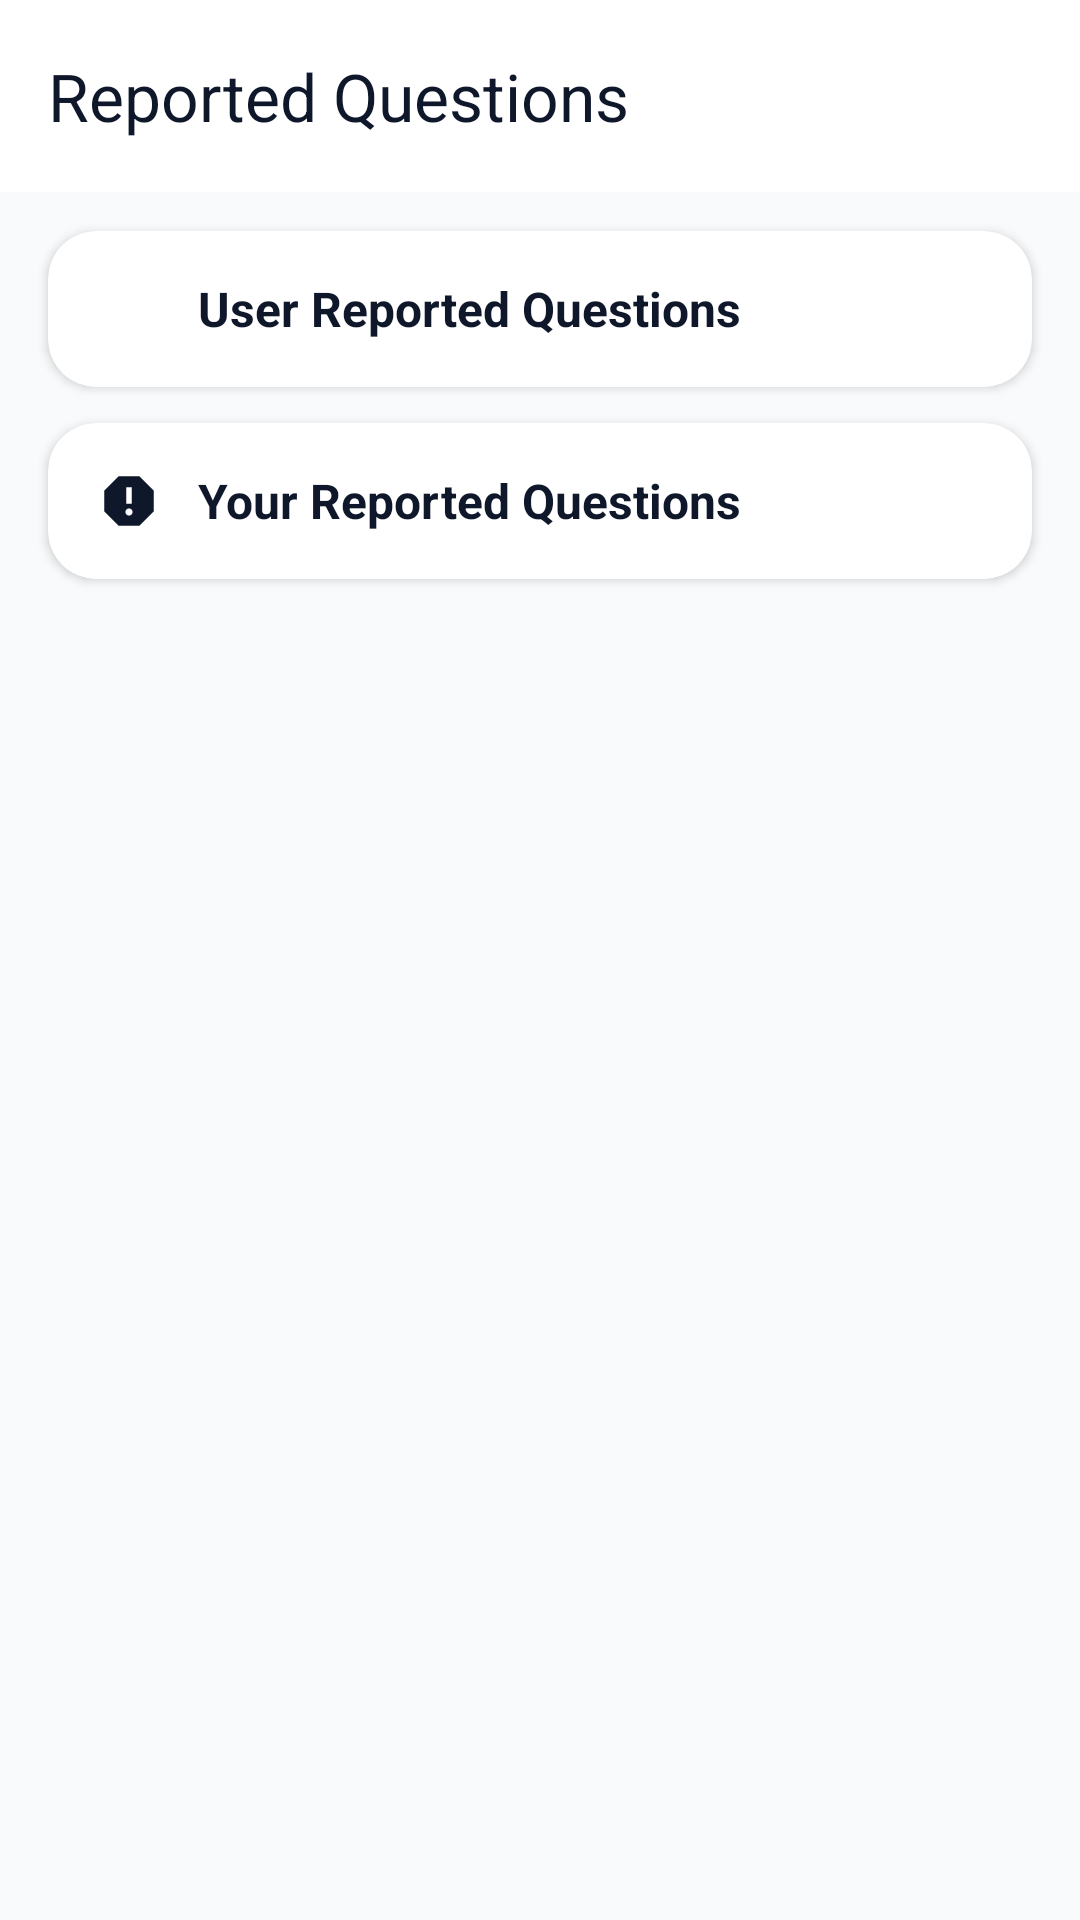

Here is an Android app screen rendered from its layout file. Give the layout XML and the strings, colors and styles it references.
<!-- AndroidManifest.xml: application theme Theme.TestMaster -->
<!-- res/layout/activity_reported_question.xml -->
<?xml version="1.0" encoding="utf-8"?>
<LinearLayout xmlns:android="http://schemas.android.com/apk/res/android"
    xmlns:app="http://schemas.android.com/apk/res-auto"
    xmlns:tools="http://schemas.android.com/tools"
    android:layout_width="match_parent"
    android:layout_height="match_parent"
    android:background="@color/background"
    android:fitsSystemWindows="true"
    android:orientation="vertical">

    
    <com.google.android.material.appbar.AppBarLayout
        android:layout_width="match_parent"
        android:layout_height="wrap_content"
        app:elevation="0dp">

        <androidx.appcompat.widget.Toolbar
            android:id="@+id/toolbar"
            android:layout_width="match_parent"
            android:layout_height="?attr/actionBarSize"
            android:background="@color/primary"
            app:title="Reported Questions"
            app:titleTextColor="@color/onPrimary" />
    </com.google.android.material.appbar.AppBarLayout>

    <androidx.core.widget.NestedScrollView
        android:layout_width="match_parent"
        android:layout_height="match_parent"
        android:clipToPadding="false"
        android:padding="8dp">

        <LinearLayout
            android:layout_width="match_parent"
            android:layout_height="wrap_content"
            android:orientation="vertical">

            
            <com.google.android.material.card.MaterialCardView
                android:layout_width="match_parent"
                android:layout_height="wrap_content"
                android:layout_marginBottom="12dp"
                android:layout_marginTop="5dp"
                app:cardBackgroundColor="@color/surface"
                app:cardCornerRadius="16dp"
                android:layout_marginHorizontal="8dp"
                app:cardElevation="2dp"
                app:strokeWidth="0dp">

                <LinearLayout
                    android:layout_width="match_parent"
                    android:layout_height="wrap_content"
                    android:orientation="vertical">

                    
                    <LinearLayout
                        android:id="@+id/ll_down_user"
                        android:layout_width="match_parent"
                        android:layout_height="wrap_content"
                        android:background="?attr/selectableItemBackground"
                        android:clickable="true"
                        android:focusable="true"
                        android:gravity="center_vertical"
                        android:paddingHorizontal="16dp"
                        android:paddingVertical="14dp">

                        <ImageView
                            android:layout_width="22dp"
                            android:layout_height="22dp"
                            android:src="@drawable/baseline_warning_amber_24"
                            app:tint="@color/onPrimary" />

                        <TextView
                            android:layout_width="0dp"
                            android:layout_height="wrap_content"
                            android:layout_marginStart="12dp"
                            android:layout_weight="1"
                            android:text="User Reported Questions"
                            android:textColor="@color/onSurface"
                            android:textSize="16sp"
                            android:textStyle="bold" />

                        <ImageView
                            android:id="@+id/iv_down_user"
                            android:layout_width="24dp"
                            android:layout_height="24dp"
                            android:src="@drawable/baseline_keyboard_arrow_down_24"
                            app:tint="@color/onSurfaceVariant" />
                    </LinearLayout>

                    
                    <androidx.recyclerview.widget.RecyclerView
                        android:id="@+id/rv_user_reported_quesions"
                        android:layout_width="match_parent"
                        android:layout_height="wrap_content"
                        android:clipToPadding="false"
                        android:paddingHorizontal="12dp"
                        android:paddingBottom="12dp"
                        android:visibility="gone"
                        tools:visibility="visible" />
                </LinearLayout>
            </com.google.android.material.card.MaterialCardView>

            
            <com.google.android.material.card.MaterialCardView
                android:layout_width="match_parent"
                android:layout_height="wrap_content"
                app:cardBackgroundColor="@color/surface"
                android:layout_marginHorizontal="8dp"
                android:layout_marginBottom="12dp"
                app:cardCornerRadius="16dp"
                app:cardElevation="2dp"
                app:strokeWidth="0dp">

                <LinearLayout
                    android:layout_width="match_parent"
                    android:layout_height="wrap_content"
                    android:orientation="vertical">

                    
                    <LinearLayout
                        android:id="@+id/ll_down_your"
                        android:layout_width="match_parent"
                        android:layout_height="wrap_content"
                        android:background="?attr/selectableItemBackground"
                        android:clickable="true"
                        android:focusable="true"
                        android:gravity="center_vertical"
                        android:paddingHorizontal="16dp"
                        android:paddingVertical="14dp">

                        <ImageView
                            android:layout_width="22dp"
                            android:layout_height="22dp"
                            android:src="@drawable/baseline_report_24"
                            app:tint="@color/onPrimary" />

                        <TextView
                            android:layout_width="0dp"
                            android:layout_height="wrap_content"
                            android:layout_marginStart="12dp"
                            android:layout_weight="1"
                            android:text="Your Reported Questions"
                            android:textColor="@color/onSurface"
                            android:textSize="16sp"
                            android:textStyle="bold" />

                        <ImageView
                            android:id="@+id/iv_down_your"
                            android:layout_width="24dp"
                            android:layout_height="24dp"
                            android:src="@drawable/baseline_keyboard_arrow_down_24"
                            app:tint="@color/onSurfaceVariant" />
                    </LinearLayout>

                    
                    <androidx.recyclerview.widget.RecyclerView
                        android:id="@+id/rv_your_reported_quesions"
                        android:layout_width="match_parent"
                        android:layout_height="wrap_content"
                        android:clipToPadding="false"
                        android:paddingHorizontal="12dp"
                        android:paddingVertical="10dp"
                        android:paddingBottom="12dp"
                        android:visibility="gone"
                        tools:visibility="visible" />
                </LinearLayout>
            </com.google.android.material.card.MaterialCardView>

        </LinearLayout>
    </androidx.core.widget.NestedScrollView>

</LinearLayout>
<!-- resources referenced by this layout -->
<resources>
  <color name="background">#F8FAFC</color>
  <color name="onPrimary">#0F172A</color>
  <color name="onSurface">#0F172A</color>
  <color name="onSurfaceVariant">#475569</color>
  <color name="primary">#FFFFFF</color>
  <color name="surface">#FFFFFF</color>
  <!-- drawable baseline_report_24 (drawable) -->
  <vector xmlns:android="http://schemas.android.com/apk/res/android" android:height="24dp" android:tint="#000000" android:viewportHeight="24" android:viewportWidth="24" android:width="24dp">
        
      <path android:fillColor="@android:color/white" android:pathData="M15.73,3L8.27,3L3,8.27v7.46L8.27,21h7.46L21,15.73L21,8.27L15.73,3zM12,17.3c-0.72,0 -1.3,-0.58 -1.3,-1.3 0,-0.72 0.58,-1.3 1.3,-1.3 0.72,0 1.3,0.58 1.3,1.3 0,0.72 -0.58,1.3 -1.3,1.3zM13,13h-2L11,7h2v6z"/>
      
  </vector>
  <style name="Theme.TestMaster" parent="Base.Theme.TestMaster" />
  <style name="Base.Theme.TestMaster" parent="Theme.Material3.DayNight.NoActionBar">
          
          <item name="colorPrimary">@color/primary</item>
          <item name="colorOnPrimary">@color/onPrimary</item>
          <item name="colorPrimaryContainer">@color/primaryContainer</item>
          <item name="colorOnPrimaryContainer">@color/onPrimaryContainer</item>
  
          <item name="colorSecondary">@color/secondary</item>
          <item name="colorOnSecondary">@color/onSecondary</item>
          <item name="colorSecondaryContainer">@color/secondaryContainer</item>
          <item name="colorOnSecondaryContainer">@color/onSecondaryContainer</item>
  
          
          <item name="android:windowBackground">@color/background</item>
          <item name="colorSurface">@color/surface</item>
          <item name="colorOnSurface">@color/onSurface</item>
          <item name="colorSurfaceVariant">@color/surfaceVariant</item>
          <item name="colorOnSurfaceVariant">@color/onSurfaceVariant</item>
          <item name="colorOutline">@color/outline</item>
  
          
          <item name="colorError">@color/error</item>
          <item name="colorOnError">@color/onError</item>
          <item name="colorErrorContainer">@color/errorContainer</item>
          <item name="colorOnErrorContainer">@color/onErrorContainer</item>
  
          
          <item name="colorControlActivated">@color/accent</item>
  
          
          <item name="android:statusBarColor">@color/surface</item>
          <item name="android:windowLightStatusBar">true</item>
      </style>
  <color name="primaryContainer">#F1F5F9</color>
  <color name="onPrimaryContainer">#0F172A</color>
  <color name="secondary">#64748B</color>
  <color name="onSecondary">#FFFFFF</color>
  <color name="secondaryContainer">#E2E8F0</color>
  <color name="onSecondaryContainer">#0F172A</color>
  <color name="surfaceVariant">#E2E8F0</color>
  <color name="outline">#94A3B8</color>
  <color name="error">#DC2626</color>
  <color name="onError">#FFFFFF</color>
  <color name="errorContainer">#FEE2E2</color>
  <color name="onErrorContainer">#7F1D1D</color>
  <color name="accent">#334155</color>
</resources>
